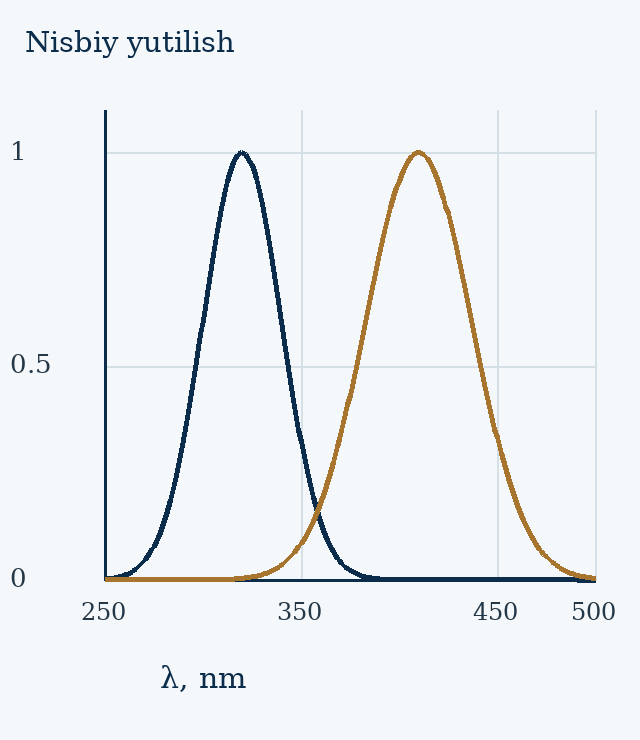

The table this chart was drawn from, first rows:
x, curve_1, curve_2
250.0, 0.002187, 2.3687957512450188e-08
251, 0.002621, 2.9750509707013926e-08
252.1, 0.003133, 3.730910120757644e-08
253.1, 0.003734, 4.671848421071642e-08
254.2, 0.004438, 5.8413910514139464e-08
255.2, 0.005261, 7.292851983429603e-08
256.2, 0.006219, 9.091427881443637e-08
257.3, 0.007333, 1.13167149681143e-07
258.3, 0.008622, 1.406572874170835e-07
259.4, 0.01011, 1.7456520336254423e-07
260.4, 0.01182, 2.16324993989527e-07
261.5, 0.01379, 2.676759191527531e-07
262.5, 0.01604, 3.3072382766312277e-07
263.5, 0.0186, 4.0801417312765015e-07
264.6, 0.02152, 5.026186435701696e-07
265.6, 0.02483, 6.182377486514432e-07
266.7, 0.02857, 7.593220729613517e-07
267.7, 0.03278, 9.312153178278069e-07
268.8, 0.03751, 1.14032272268945e-06
269.8, 0.04281, 1.3943089859536753e-06
270.8, 0.04872, 1.702330400351652e-06
271.9, 0.0553, 2.0753065853139883e-06
272.9, 0.0626, 2.5262379452411117e-06
274, 0.07067, 3.0705758142925093e-06
275.0, 0.07956, 3.726653172078671e-06
276, 0.08933, 4.516184836973457e-06
277.1, 0.1, 5.4648471710497e-06
278.1, 0.1117, 6.602948568917837e-06
279.2, 0.1244, 7.966203357537391e-06
280.2, 0.1382, 9.596623210168739e-06
281.2, 0.1531, 1.1543541778853464e-05
282.3, 0.1691, 1.3864789978729914e-05
283.3, 0.1863, 1.6628041215141062e-05
284.4, 0.2047, 1.9912347829988216e-05
285.4, 0.2242, 2.3809892154013008e-05
286.5, 0.245, 2.8427977780849052e-05
287.5, 0.2671, 3.389128901786681e-05
288.5, 0.2902, 4.034444890558359e-05
289.6, 0.3146, 4.795490871522757e-05
290.6, 0.3401, 5.691620441185629e-05
291.7, 0.3666, 6.74516181821491e-05
292.7, 0.3941, 7.981828573996142e-05
293.8, 0.4226, 9.431179270120638e-05
294.8, 0.4519, 0.0001113
295.8, 0.4819, 0.0001311
296.9, 0.5125, 0.0001542
297.9, 0.5436, 0.0001811
299, 0.575, 0.0002124
300.0, 0.6065, 0.0002488
301, 0.6381, 0.0002909
302.1, 0.6695, 0.0003396
303.1, 0.7005, 0.000396
304.2, 0.731, 0.0004609
305.2, 0.7607, 0.0005358
306.2, 0.7895, 0.0006219
307.3, 0.8172, 0.0007207
308.3, 0.8435, 0.000834
309.4, 0.8684, 0.0009637
310.4, 0.8915, 0.001112
311.5, 0.9128, 0.001281
... 181 more rows
